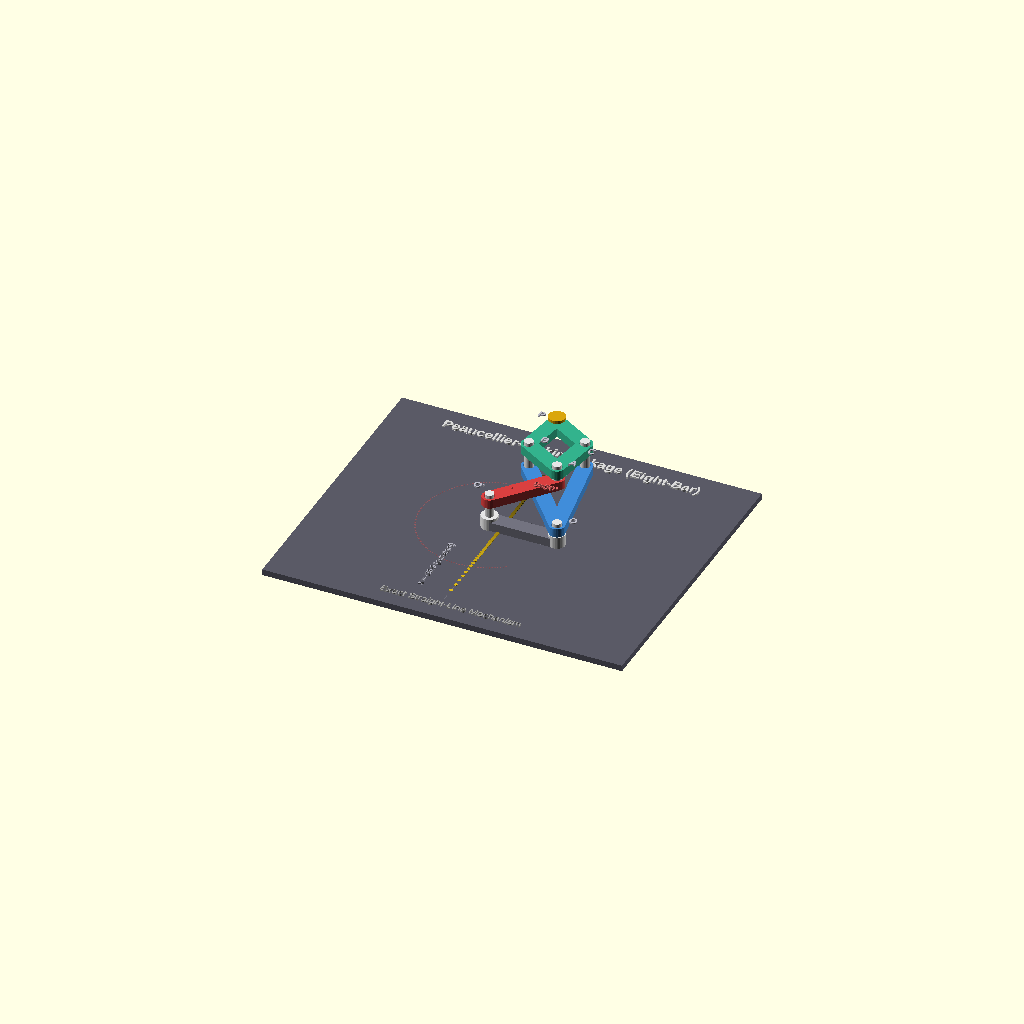
Cell 1: rendered with the file's own defaults.
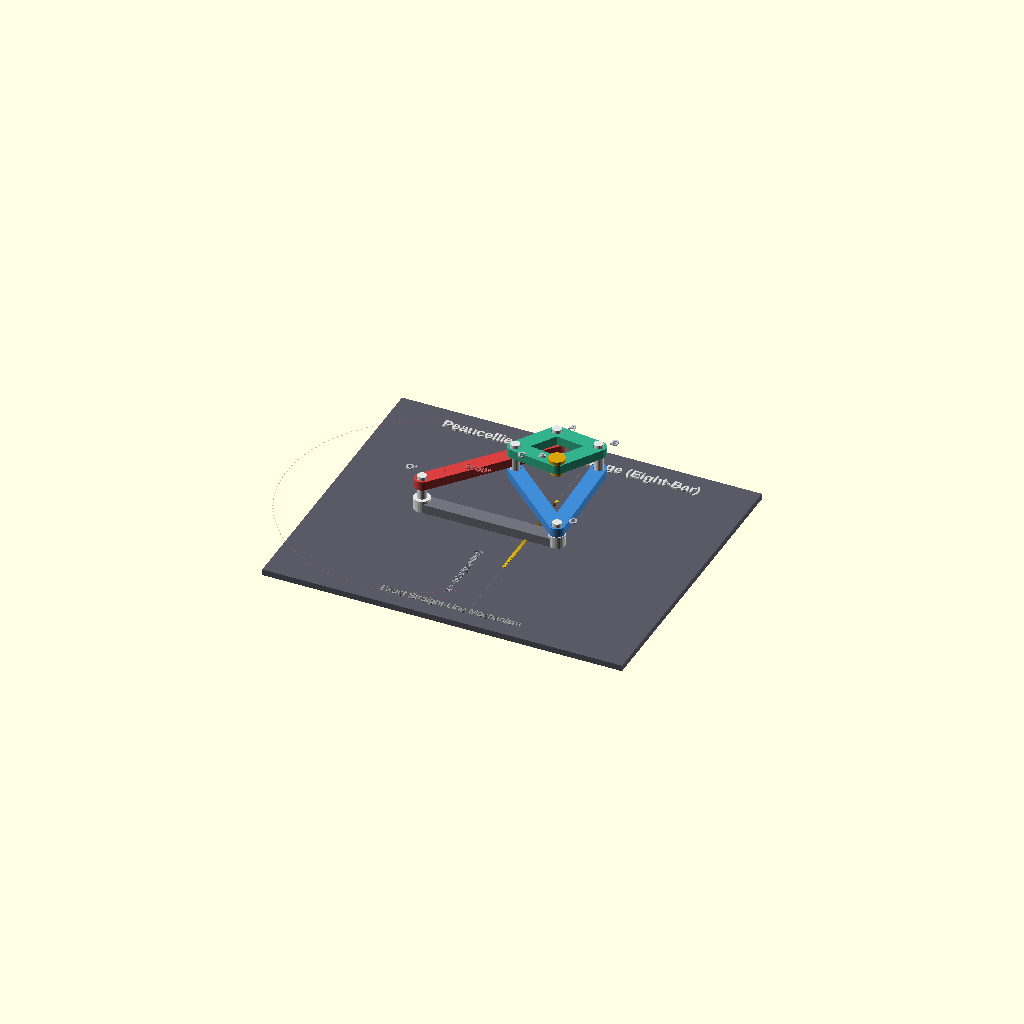
Cell 2: the same model with d = 90.
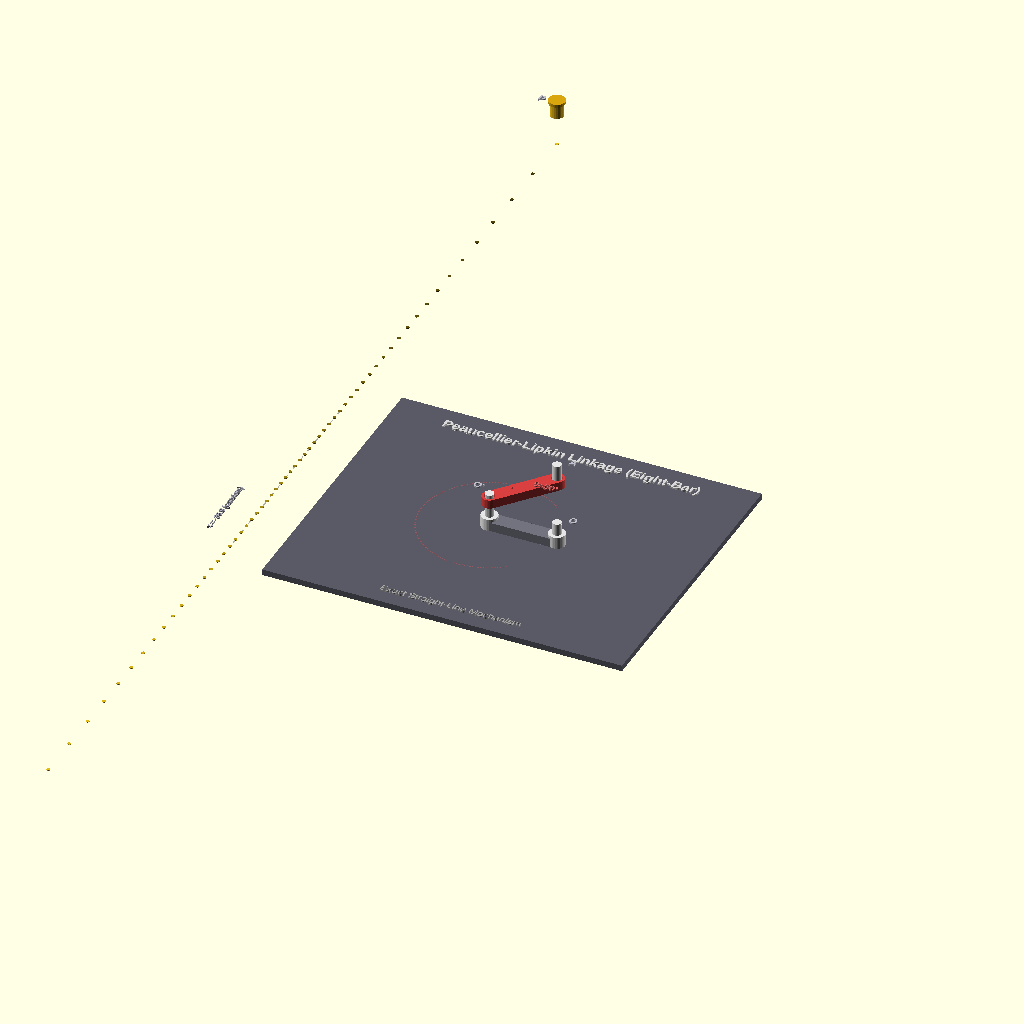
Cell 3: L = 130 (everything else at default).
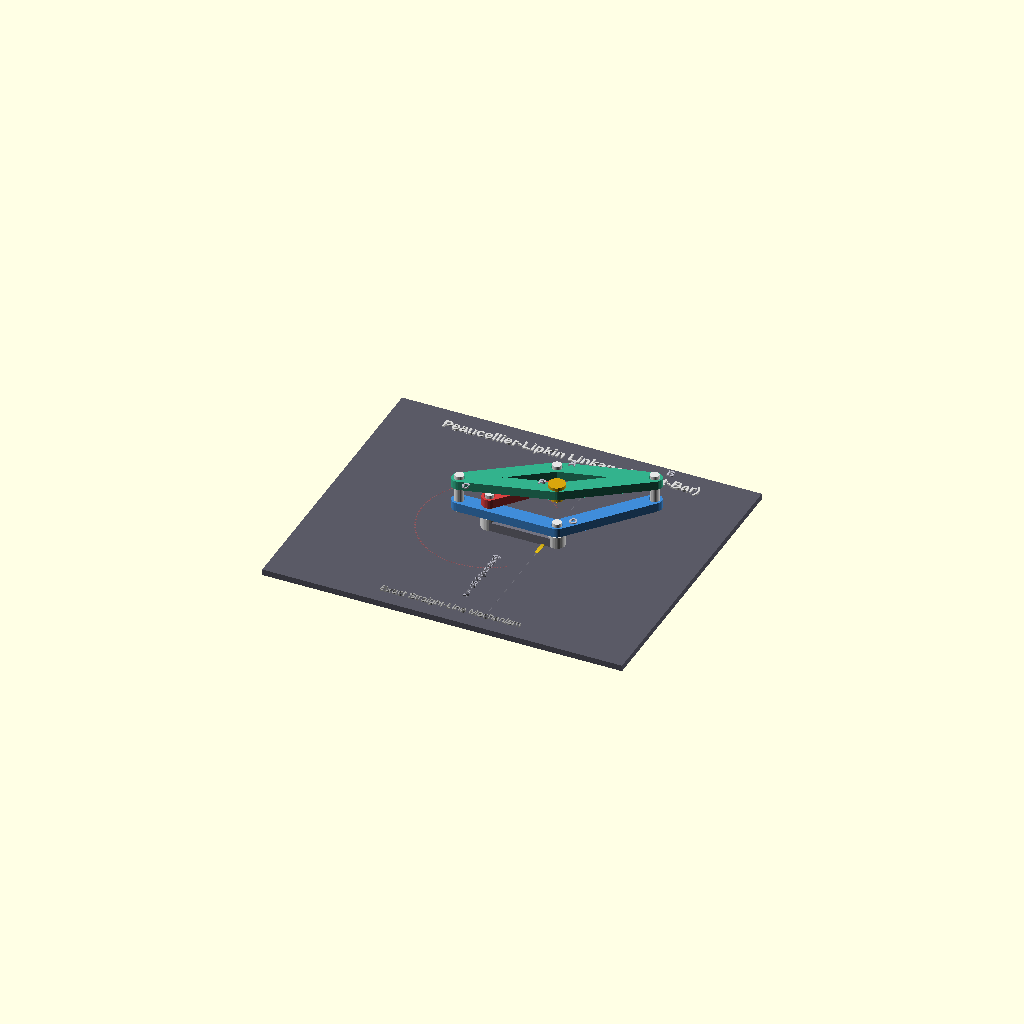
Cell 4 — s set to 60, the other parameters unchanged.
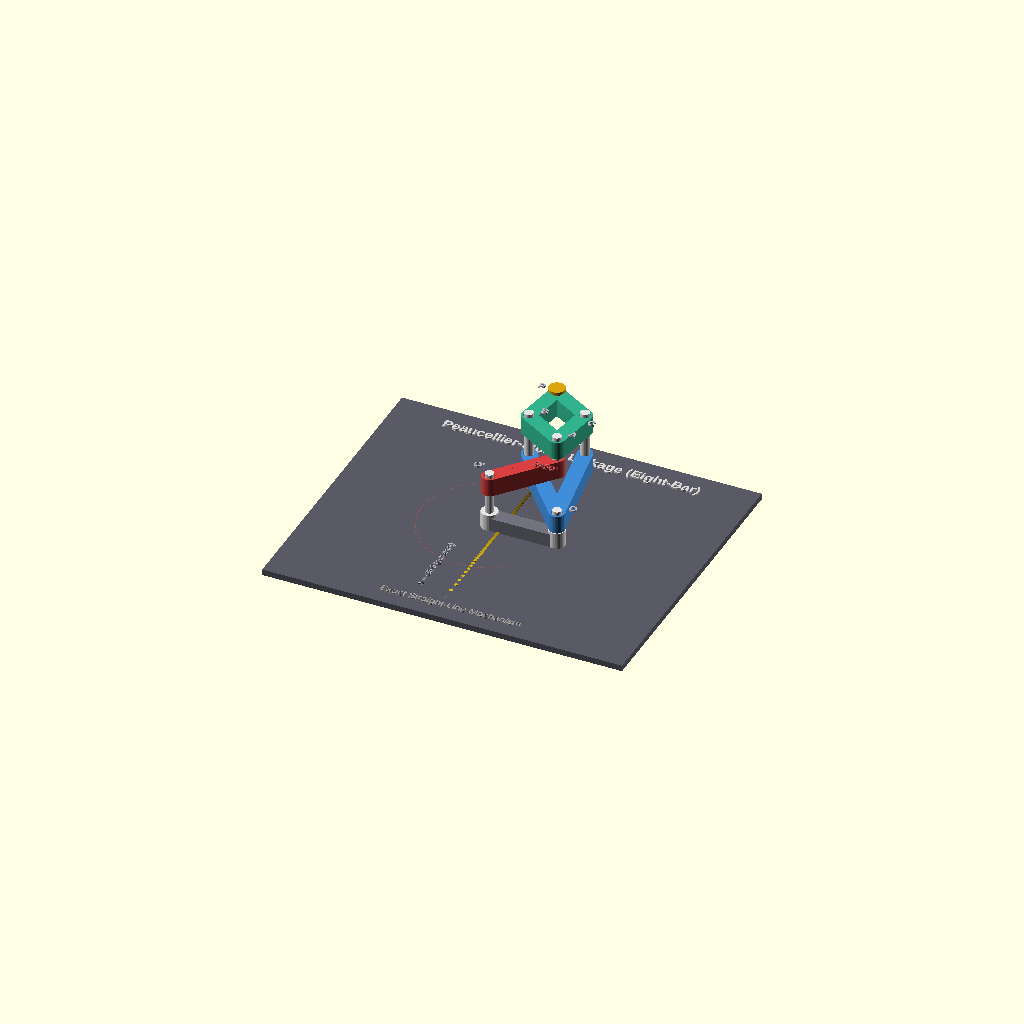
Cell 5: thickness = 12 (everything else at default).
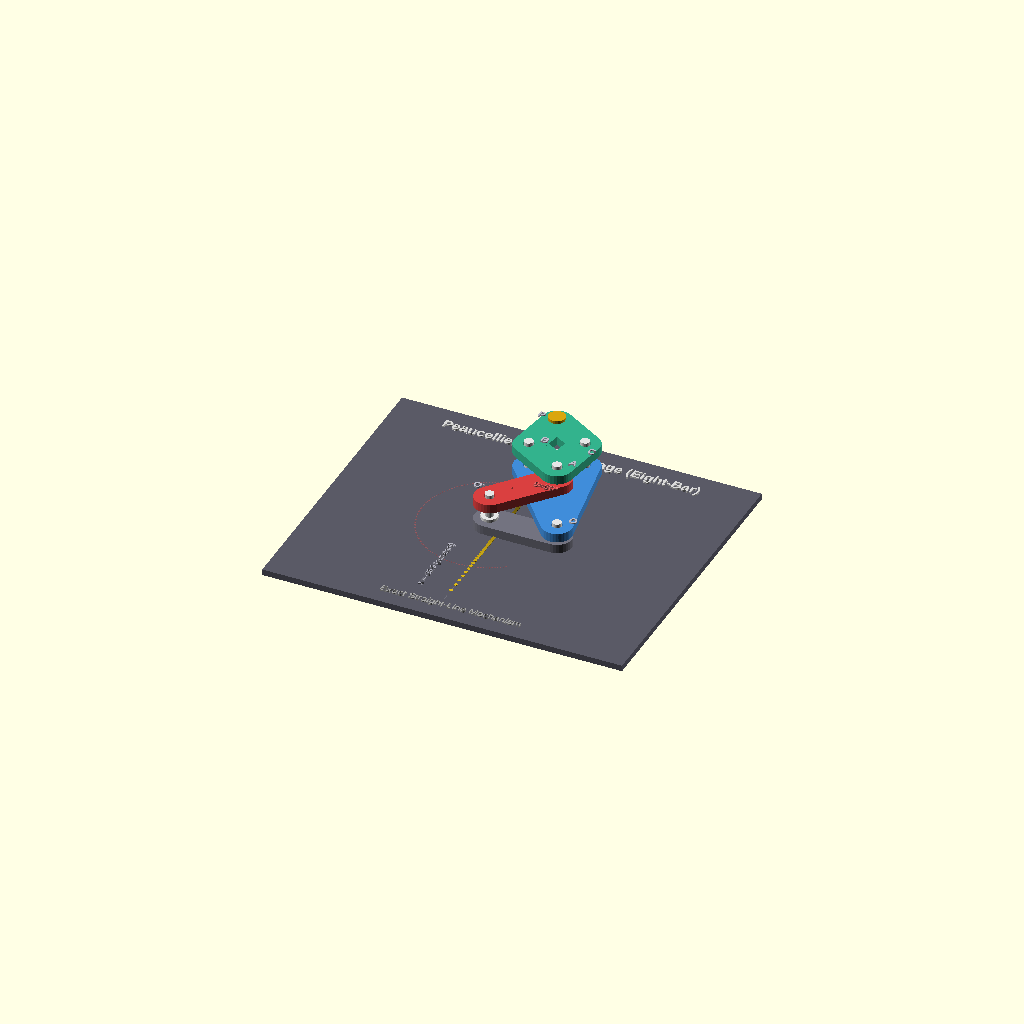
Cell 6: the same model with link_w = 20.
One fixed orthographic camera (rotation 55°, 0°, 25°; colour scheme Cornfield) for every cell.
Source of the model, examples/eight_bar_linkage.scad:
// Peaucellier-Lipkin Linkage (Eight-Bar) — Exact Straight-Line Mechanism
// Uses $t (0..1) for one full operating cycle
// Point P traces a perfect vertical straight line via circle inversion
//
// The 8 bars:
//   1. Ground:     O  <-> O'  (fixed, length d)
//   2. Crank:      O' ->  A   (driven, length d)
//   3. Long link:  O  ->  B   (length L)
//   4. Long link:  O  ->  C   (length L)
//   5. Rhombus:    A  ->  B   (length s)
//   6. Rhombus:    B  ->  P   (length s)
//   7. Rhombus:    P  ->  C   (length s)
//   8. Rhombus:    C  ->  A   (length s)

// ---- Parameters (mm) ----
d       = 45;          // fixed pivot distance O<->O', also crank length
L       = 65;          // long links OB, OC
s       = 30;          // rhombus side lengths AB, BC, CP, PA
thickness = 6;         // link thickness
link_w  = 10;          // link width
pin_r   = 3;           // pin/joint radius
base_w  = 240;         // base plate width
base_d  = 200;         // base plate depth
base_t  = 4;           // base plate thickness

// Inversion constant
inv_k   = L*L - s*s;   // = 3325

// ---- Kinematics ----
// Operating range: theta in [50, 310] degrees (avoids singularity at theta=0)
theta = 50 + $t * 260;

// Fixed pivots
O_x  = 0;
O_y  = 0;
Op_x = -d;             // O' = (-45, 0)
Op_y = 0;

// Point A (crank tip, driven)
A_x = -d + d * cos(theta);
A_y = d * sin(theta);

// Point P (output, traces straight line via inversion)
OA_sq = A_x*A_x + A_y*A_y;
k     = inv_k / OA_sq;
P_x   = k * A_x;       // constant ~ -36.944 for all theta
P_y   = k * A_y;

// Midpoint of AP diagonal (center of rhombus)
M_x = (A_x + P_x) / 2;
M_y = (A_y + P_y) / 2;

// Points B and C (rhombus corners, symmetric about line AP)
AC_x   = P_x - A_x;
AC_y   = P_y - A_y;
AC_len = sqrt(AC_x*AC_x + AC_y*AC_y);
half_BP = sqrt(s*s - (AC_len/2)*(AC_len/2));

perp_x = -AC_y / AC_len;   // unit perpendicular to AP
perp_y =  AC_x / AC_len;

B_x = M_x + half_BP * perp_x;
B_y = M_y + half_BP * perp_y;
C_x = M_x - half_BP * perp_x;
C_y = M_y - half_BP * perp_y;

// ---- Z Layers ----
z_base    = -base_t/2 - 2;
z_ground  = 1;                              // ground bar
z_long    = z_ground + thickness + 2;       // long links OB, OC
z_crank   = z_long + thickness + 2;         // crank O'A
z_rhombus = z_crank + thickness + 2;        // rhombus links

// ---- Colors ----
crank_color   = [0.85, 0.25, 0.25];   // red — crank O'A
long_color    = [0.25, 0.55, 0.85];   // blue — long links OB, OC
rhombus_color = [0.20, 0.70, 0.55];   // teal — rhombus links
output_color  = [0.95, 0.75, 0.10];   // gold — point P
ground_color  = [0.45, 0.45, 0.50];   // dark gray — ground bar O-O'
pin_color     = [0.90, 0.90, 0.90];   // silver — pins
base_color    = [0.35, 0.35, 0.40];   // dark gray — base plate
trail_color   = [0.90, 0.75, 0.10];   // warm gold — straight-line trail
label_color   = [0.75, 0.75, 0.80];   // light gray — labels

// ---- Modules ----
module rounded_link(length, width, thick) {
        // A link with rounded ends, oriented along +X
        hull() {
                cylinder(h=thick, r=width/2, center=true, $fn=32);
                translate([length, 0, 0])
                        cylinder(h=thick, r=width/2, center=true, $fn=32);
        }
}

module pin_shaft(height) {
        color(pin_color)
                cylinder(h=height, r=pin_r, center=true, $fn=24);
}

module joint_bore(thick) {
        cylinder(h=thick+2, r=pin_r+0.5, center=true, $fn=24);
}

module link_between(x1, y1, x2, y2, z_layer, col) {
        // Draw a link from (x1,y1) to (x2,y2) at given Z layer
        dx = x2 - x1;
        dy = y2 - y1;
        len = sqrt(dx*dx + dy*dy);
        ang = atan2(dy, dx);
        translate([x1, y1, z_layer])
                rotate([0, 0, ang]) {
                        color(col)
                                difference() {
                                        rounded_link(len, link_w, thickness);
                                        joint_bore(thickness);
                                        translate([len, 0, 0])
                                                joint_bore(thickness);
                                }
                }
}

module bearing(x, y) {
        // Fixed pivot bearing cylinder
        color(pin_color)
                translate([x, y, z_ground])
                        cylinder(h=thickness+4, r=pin_r+2.5, center=true, $fn=32);
}

module joint_pin(x, y, z_low, z_high) {
        // Pin shaft spanning from z_low to z_high
        h = z_high - z_low + thickness + 4;
        color(pin_color)
                translate([x, y, (z_low + z_high) / 2])
                        cylinder(h=h, r=pin_r, center=true, $fn=24);
}

module point_label(x, y, z_layer, txt, offset_x, offset_y) {
        color(label_color)
                translate([x + offset_x, y + offset_y, z_layer + thickness/2 + 1])
                        text(txt, size=5, halign="center", valign="center",
                             font="Liberation Sans:style=Bold");
}

// ================================================================
// SCENE
// ================================================================

// ---- Base plate ----
color(base_color)
        translate([-30, 0, z_base])
                cube([base_w, base_d, base_t], center=true);

// ---- Title ----
color([0.85, 0.85, 0.85])
        translate([-30, base_d/2 - 18, z_base + base_t/2 + 0.5])
                text("Peaucellier-Lipkin Linkage (Eight-Bar)", size=7,
                     halign="center", font="Liberation Sans:style=Bold");

// ---- Subtitle ----
color([0.65, 0.65, 0.65])
        translate([-30, -base_d/2 + 10, z_base + base_t/2 + 0.5])
                text("Exact Straight-Line Mechanism", size=5,
                     halign="center", font="Liberation Sans");

// ---- Fixed pivot bearings ----
bearing(O_x, O_y);
bearing(Op_x, Op_y);

// ---- Vertical guide line (faint dashed line at x = P_x) ----
n_dash = 30;
dash_span = 160;
for (i = [0 : n_dash - 1]) {
        if (i % 2 == 0) {
                y_pos = -dash_span/2 + i * (dash_span / n_dash);
                color([0.50, 0.50, 0.55, 0.35])
                        translate([P_x, y_pos, z_base + base_t/2 + 0.3])
                                cube([0.6, dash_span / n_dash * 0.7, 0.3], center=true);
        }
}

// ---- A's circular path (faint dotted circle) ----
n_circle = 120;
for (i = [0 : n_circle - 1]) {
        frac = i / n_circle;
        // Map to operating range [50, 310] degrees
        circ_theta = 50 + frac * 260;
        cx = -d + d * cos(circ_theta);
        cy = d * sin(circ_theta);
        color([0.85, 0.35, 0.35, 0.25])
                translate([cx, cy, z_base + base_t/2 + 0.2])
                        cylinder(h=0.2, r=0.5, $fn=8);
}

// ---- Straight-line trail (dots where P has been) ----
n_trail = 60;
for (i = [0 : n_trail - 1]) {
        t_i = i / n_trail;
        trail_theta = 50 + t_i * 260;
        trail_Ay = d * sin(trail_theta);
        trail_Ax = -d + d * cos(trail_theta);
        trail_OAsq = trail_Ax*trail_Ax + trail_Ay*trail_Ay;
        trail_k = inv_k / trail_OAsq;
        trail_Py = trail_k * trail_Ay;

        // Fade: dots behind current position are brighter
        dt = $t - t_i;
        fade_t = dt - floor(dt);
        brightness = 0.3 + 0.7 * (1 - fade_t);

        color([trail_color[0] * brightness, trail_color[1] * brightness,
               trail_color[2] * brightness])
                translate([P_x, trail_Py, z_base + base_t/2 + 0.3])
                        cylinder(h=0.4, r=1.2, $fn=10);
}

// ---- Ground bar: O <-> O' (bar 1) ----
link_between(O_x, O_y, Op_x, Op_y, z_ground, ground_color);

// ---- Crank: O' -> A (bar 2) ----
link_between(Op_x, Op_y, A_x, A_y, z_crank, crank_color);

// ---- Long link 1: O -> B (bar 3) ----
link_between(O_x, O_y, B_x, B_y, z_long, long_color);

// ---- Long link 2: O -> C (bar 4) ----
link_between(O_x, O_y, C_x, C_y, z_long, long_color);

// ---- Rhombus link: A -> B (bar 5) ----
link_between(A_x, A_y, B_x, B_y, z_rhombus, rhombus_color);

// ---- Rhombus link: B -> P (bar 6) ----
link_between(B_x, B_y, P_x, P_y, z_rhombus, rhombus_color);

// ---- Rhombus link: P -> C (bar 7) ----
link_between(P_x, P_y, C_x, C_y, z_rhombus, rhombus_color);

// ---- Rhombus link: C -> A (bar 8) ----
link_between(C_x, C_y, A_x, A_y, z_rhombus, rhombus_color);

// ---- Joint pins ----
// O: ground + long links
joint_pin(O_x, O_y, z_ground, z_long);

// O': ground + crank
joint_pin(Op_x, Op_y, z_ground, z_crank);

// A: crank + rhombus
joint_pin(A_x, A_y, z_crank, z_rhombus);

// B: long link + rhombus
joint_pin(B_x, B_y, z_long, z_rhombus);

// C: long link + rhombus
joint_pin(C_x, C_y, z_long, z_rhombus);

// P: output point — gold marker + pin
joint_pin(P_x, P_y, z_rhombus, z_rhombus);

// ---- Output point P (gold marker) ----
translate([P_x, P_y, z_rhombus]) {
        color(output_color)
                cylinder(h=thickness + 4, r=pin_r + 1.5, center=true, $fn=24);
        // Decorative ring
        color([0.85, 0.65, 0.05])
                translate([0, 0, thickness/2 + 2])
                        cylinder(h=2, r=pin_r + 2.5, center=true, $fn=24);
}

// ---- Joint labels ----
point_label(O_x,  O_y,  z_long,    "O",   8,   6);
point_label(Op_x, Op_y, z_crank,   "O'", -10,  6);
point_label(A_x,  A_y,  z_rhombus, "A",   8,   6);
point_label(B_x,  B_y,  z_rhombus, "B",   8,   6);
point_label(C_x,  C_y,  z_rhombus, "C",   8,  -8);
point_label(P_x,  P_y,  z_rhombus, "P",  -10,  0);

// ---- Angle indicator (arc showing theta from crank pivot O') ----
color([0.9, 0.3, 0.3, 0.6]) {
        n_arc = max(1, floor(($t) * 26));
        arc_r = 15;
        for (i = [0 : n_arc - 1]) {
                a1 = 50 + i * 10;
                ax = Op_x + arc_r * cos(a1);
                ay = Op_y + arc_r * sin(a1);
                translate([ax, ay, z_crank + thickness/2 + 1])
                        sphere(r=0.7, $fn=10);
        }
}

// ---- Angle label ----
color([0.90, 0.40, 0.40])
        translate([Op_x + 20, Op_y + 18, z_crank + thickness/2 + 2])
                text(str("θ=", floor(theta), "°"), size=4.5, halign="left",
                     font="Liberation Sans");

// ---- "x = const" label near the vertical guide ----
color([0.70, 0.70, 0.75])
        translate([P_x - 18, -dash_span/2 + 5, z_base + base_t/2 + 1])
                rotate([0, 0, 90])
                        text("x = -36.9 (constant)", size=4, halign="left",
                             font="Liberation Sans");
Customizer parameters (derived from the source; name, type, default, range or options):
d: number, default 45
L: number, default 65
s: number, default 30
thickness: number, default 6
link_w: number, default 10
pin_r: number, default 3
base_w: number, default 240
base_d: number, default 200
base_t: number, default 4
O_x: number, default 0
O_y: number, default 0
Op_y: number, default 0
z_ground: number, default 1
crank_color: vector, default [0.85, 0.25, 0.25]
long_color: vector, default [0.25, 0.55, 0.85]
rhombus_color: vector, default [0.2, 0.7, 0.55]
output_color: vector, default [0.95, 0.75, 0.1]
ground_color: vector, default [0.45, 0.45, 0.5]
pin_color: vector, default [0.9, 0.9, 0.9]
base_color: vector, default [0.35, 0.35, 0.4]
trail_color: vector, default [0.9, 0.75, 0.1]
label_color: vector, default [0.75, 0.75, 0.8]
